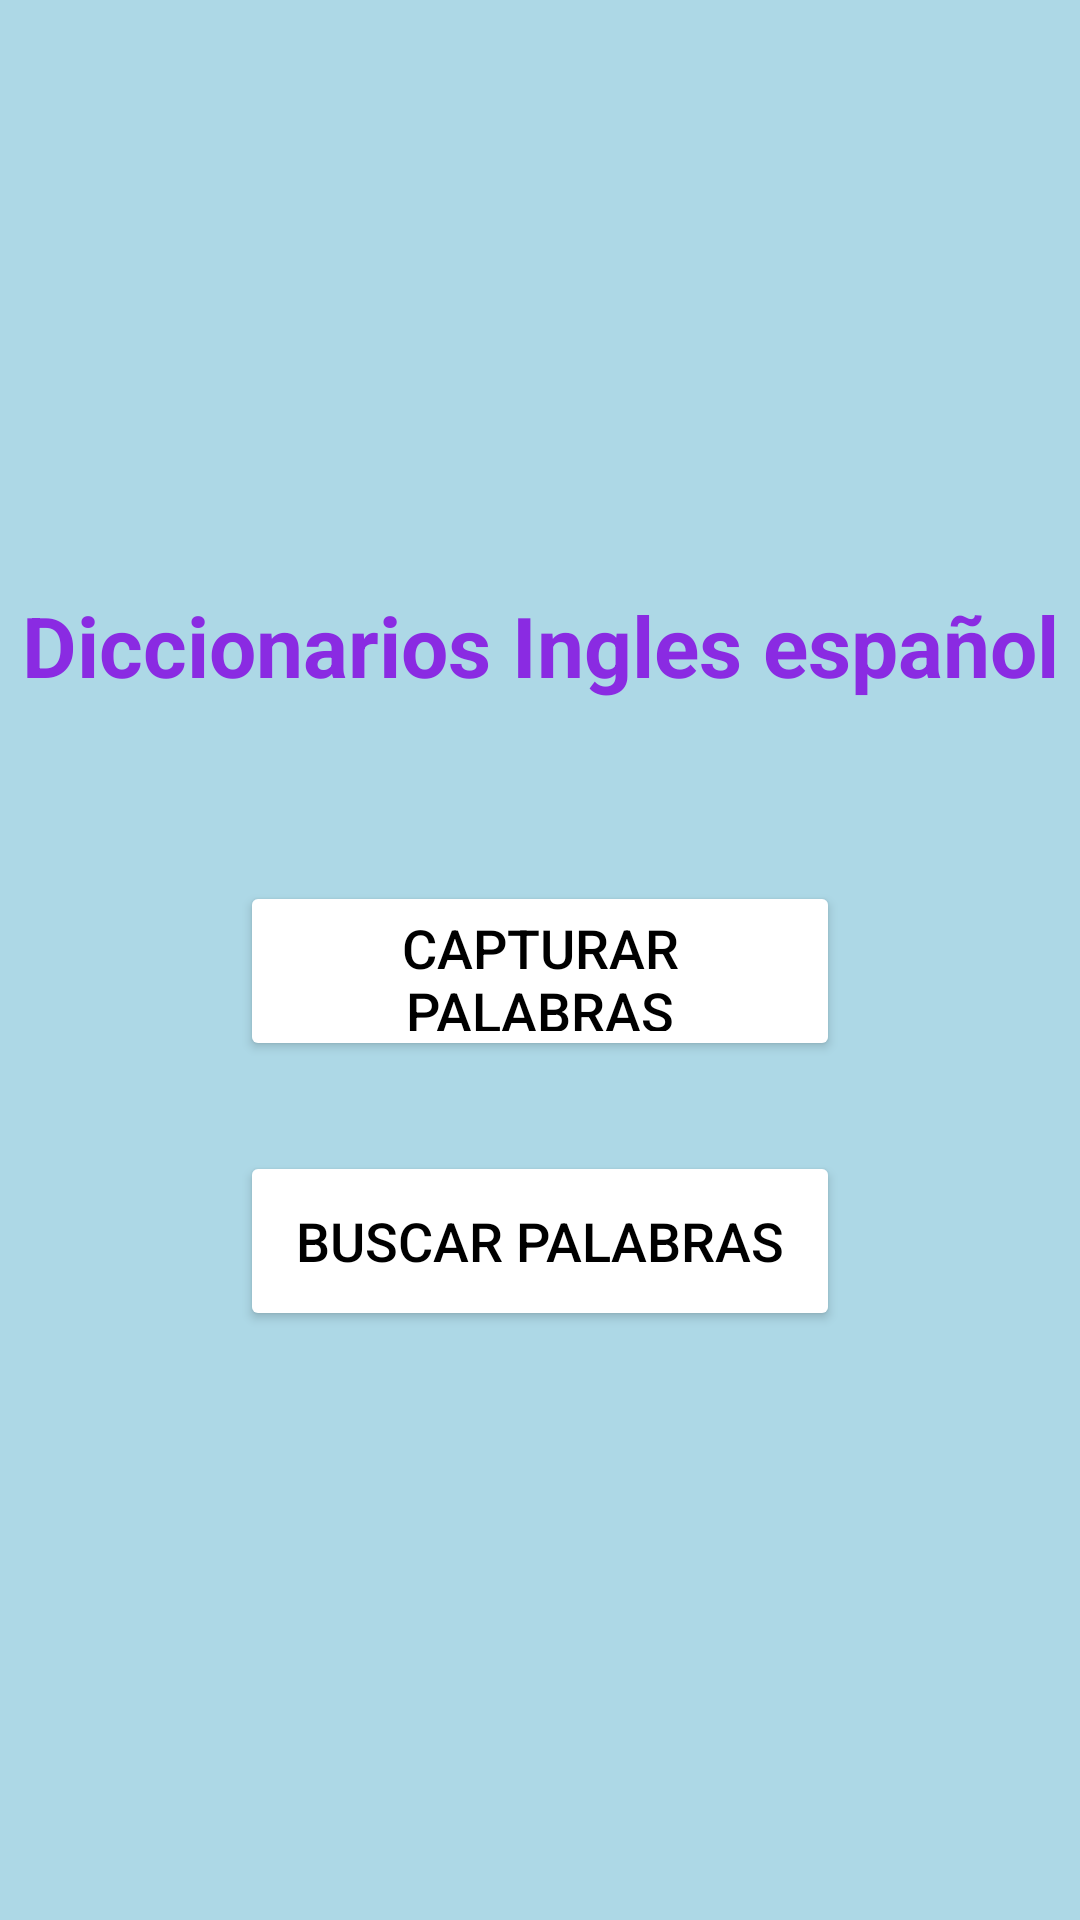

The Android layout XML behind this screen, and the referenced resources:
<!-- AndroidManifest.xml: application theme Theme.IntroKotlin904 -->
<!-- res/layout/activity_main_diccionario.xml -->
<?xml version="1.0" encoding="utf-8"?>
<androidx.constraintlayout.widget.ConstraintLayout xmlns:android="http://schemas.android.com/apk/res/android"
    xmlns:app="http://schemas.android.com/apk/res-auto"
    xmlns:tools="http://schemas.android.com/tools"
    android:id="@+id/main"
    android:layout_width="match_parent"
    android:layout_height="match_parent"
    android:background="#ADD8E6">

    <TextView
    android:id="@+id/titleTextView"
    android:layout_width="wrap_content"
    android:layout_height="wrap_content"
    android:text="Diccionarios Ingles español"
    android:textColor="#8A2BE2"
    android:textSize="28sp"
    android:textStyle="bold"
    app:layout_constraintBottom_toTopOf="@+id/btn_capturar"
    app:layout_constraintEnd_toEndOf="parent"
    app:layout_constraintStart_toStartOf="parent"
    app:layout_constraintTop_toTopOf="parent"
    app:layout_constraintVertical_chainStyle="packed"
    android:layout_marginBottom="60dp" />

    <Button
        android:id="@+id/btn_capturar"
        android:layout_width="200dp"
        android:layout_height="60dp"
        android:text="Capturar Palabras"
        android:textSize="18sp"
        android:textColor="@android:color/black"
        android:backgroundTint="@android:color/white"
        app:layout_constraintBottom_toTopOf="@+id/btn_buscar"
        app:layout_constraintEnd_toEndOf="parent"
        app:layout_constraintStart_toStartOf="parent"
        app:layout_constraintTop_toBottomOf="@+id/titleTextView"
        android:layout_marginBottom="30dp" />

    <Button
        android:id="@+id/btn_buscar"
        android:layout_width="200dp"
        android:layout_height="60dp"
        android:text="Buscar Palabras"
        android:textSize="18sp"
        android:textColor="@android:color/black"
        android:backgroundTint="@android:color/white"
        app:layout_constraintBottom_toBottomOf="parent"
        app:layout_constraintEnd_toEndOf="parent"
        app:layout_constraintStart_toStartOf="parent"
        app:layout_constraintTop_toBottomOf="@+id/btn_capturar" />

</androidx.constraintlayout.widget.ConstraintLayout>
<!-- resources referenced by this layout -->
<resources>
  <style name="Theme.IntroKotlin904" parent="android:Theme.Material.Light.NoActionBar" />
</resources>
